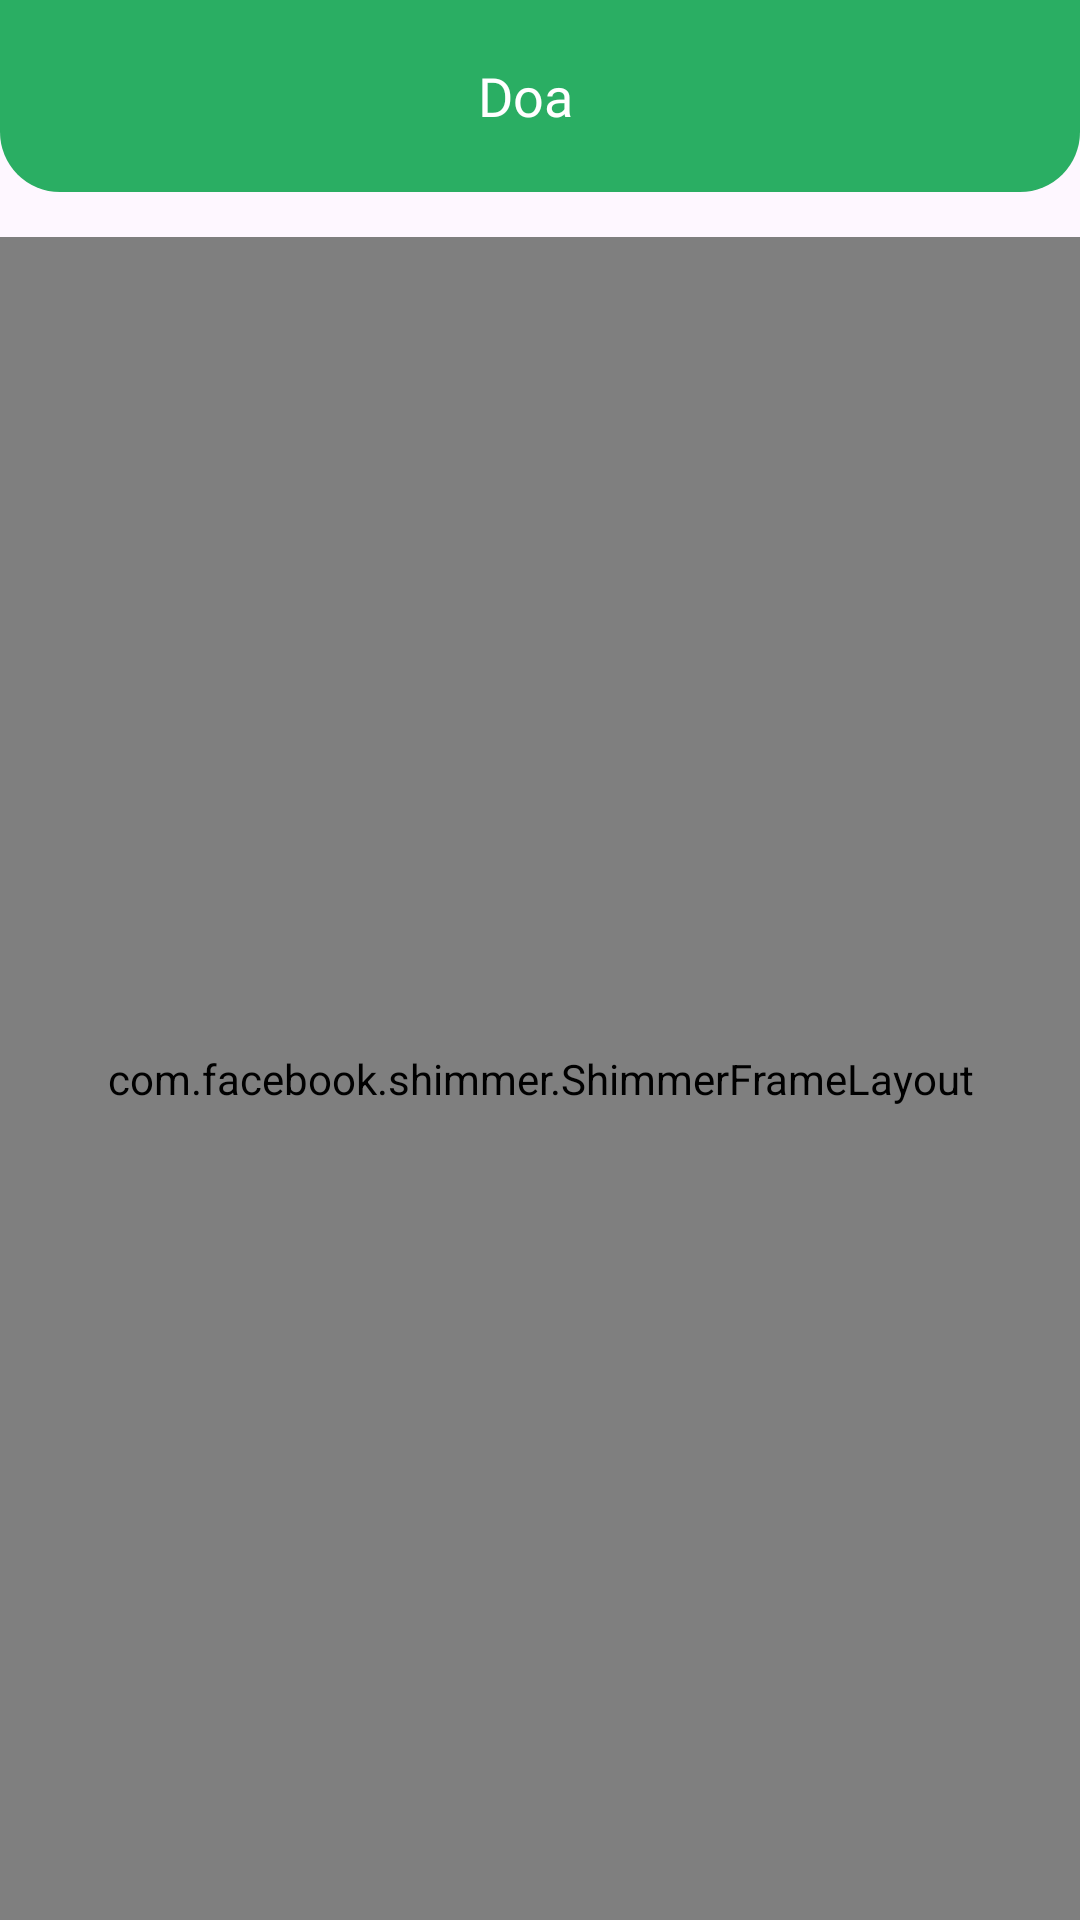

Layout XML and referenced resources for this Android screen:
<!-- AndroidManifest.xml: application theme Theme.Tajwidify -->
<!-- res/layout/fragment_sub_materi.xml -->
<?xml version="1.0" encoding="utf-8"?>
<androidx.constraintlayout.widget.ConstraintLayout xmlns:android="http://schemas.android.com/apk/res/android"
    xmlns:app="http://schemas.android.com/apk/res-auto"
    xmlns:tools="http://schemas.android.com/tools"
    android:layout_width="match_parent"
    android:layout_height="match_parent"
    tools:context=".ui.materi.submateri.SubMateriFragment">

    <include
        android:id="@+id/toolbar"
        android:layout_width="match_parent"
        android:layout_height="wrap_content"
        layout="@layout/custom_toolbar"
        app:layout_constraintEnd_toEndOf="parent"
        app:layout_constraintStart_toStartOf="parent"
        app:layout_constraintTop_toTopOf="parent" />

    <androidx.recyclerview.widget.RecyclerView
        android:id="@+id/rvSubMateri"
        android:layout_width="0dp"
        android:layout_height="0dp"
        android:layout_marginTop="20dp"
        app:layout_constraintBottom_toBottomOf="parent"
        app:layout_constraintEnd_toEndOf="parent"
        app:layout_constraintStart_toStartOf="parent"
        app:layout_constraintTop_toBottomOf="@+id/toolbar" />

    <com.facebook.shimmer.ShimmerFrameLayout
        android:id="@+id/shimmerFrame"
        android:layout_width="0dp"
        android:layout_height="0dp"
        android:layout_marginTop="15dp"
        app:layout_constraintBottom_toBottomOf="parent"
        app:layout_constraintEnd_toEndOf="parent"
        app:layout_constraintStart_toStartOf="parent"
        app:layout_constraintTop_toBottomOf="@+id/toolbar">

        <LinearLayout
            android:layout_width="match_parent"
            android:layout_height="wrap_content"
            android:orientation="vertical">

            <include layout="@layout/item_shimer"/>
            <include layout="@layout/item_shimer"/>
            <include layout="@layout/item_shimer"/>
            <include layout="@layout/item_shimer"/>
            <include layout="@layout/item_shimer"/>
        </LinearLayout>
    </com.facebook.shimmer.ShimmerFrameLayout>
</androidx.constraintlayout.widget.ConstraintLayout>
<!-- res/layout/custom_toolbar.xml (included above) -->
<?xml version="1.0" encoding="utf-8"?>
<androidx.appcompat.widget.Toolbar xmlns:android="http://schemas.android.com/apk/res/android"
    android:layout_width="match_parent"
    android:layout_height="wrap_content"
    android:background="@drawable/bg_toolbar">

    <ImageView
        android:id="@+id/nav_back"
        android:layout_width="wrap_content"
        android:layout_height="wrap_content"
        android:layout_margin="10dp"
        android:src="@drawable/ic_arrow_back"/>

    <TextView
        android:id="@+id/tv_toolbar_name"
        android:layout_width="wrap_content"
        android:layout_height="wrap_content"
        android:text="Doa"
        android:textAlignment="center"
        android:layout_marginEnd="10dp"
        android:fontFamily="@font/poppins_bold"
        android:layout_gravity="center_horizontal"
        android:textColor="@color/white"
        android:textSize="18sp"/>

</androidx.appcompat.widget.Toolbar>
<!-- res/layout/item_shimer.xml (included above) -->
<?xml version="1.0" encoding="utf-8"?>
<androidx.cardview.widget.CardView xmlns:android="http://schemas.android.com/apk/res/android"
    xmlns:app="http://schemas.android.com/apk/res-auto"
    android:layout_width="match_parent"
    android:layout_height="wrap_content"
    android:layout_marginStart="20dp"
    android:layout_marginBottom="15dp"
    android:layout_marginEnd="20dp"
    android:elevation="10dp"
    app:cardCornerRadius="22dp"
    app:cardMaxElevation="10dp">

    <androidx.constraintlayout.widget.ConstraintLayout
        android:layout_width="match_parent"
        android:layout_height="match_parent"
        android:background="@color/shimmer"
        android:padding="13dp">

        <ImageView
            android:id="@+id/ivMateri"
            android:layout_width="50dp"
            android:layout_height="50dp"
            android:scaleType="centerCrop"
            android:background="@color/shimmer"
            app:layout_constraintBottom_toBottomOf="parent"
            app:layout_constraintStart_toStartOf="parent"
            app:layout_constraintTop_toTopOf="parent" />

        <TextView
            android:id="@+id/tvTitle"
            android:layout_width="240dp"
            android:layout_height="wrap_content"
            android:fontFamily="@font/poppins_bold"
            android:padding="10dp"
            android:background="@color/shimmer"
            android:layout_marginStart="12dp"
            android:textColor="@color/green"
            app:layout_constraintBottom_toBottomOf="parent"
            app:layout_constraintStart_toEndOf="@+id/ivMateri"
            app:layout_constraintTop_toTopOf="parent" />
    </androidx.constraintlayout.widget.ConstraintLayout>
</androidx.cardview.widget.CardView>
<!-- resources referenced by this layout -->
<resources>
  <color name="green">#2AAE63</color>
  <color name="shimmer">#C2C2C2</color>
  <color name="white">#FFFFFFFF</color>
  <!-- drawable bg_toolbar (drawable) -->
  <?xml version="1.0" encoding="utf-8"?>
  <shape xmlns:android="http://schemas.android.com/apk/res/android"
      android:shape="rectangle">
  
      <solid
          android:color="@color/green"/>
  
      <corners
          android:bottomLeftRadius="20dp"
          android:bottomRightRadius="20dp"/>
  
  </shape>
  <style name="Theme.Tajwidify" parent="Base.Theme.Tajwidify" />
  <style name="Base.Theme.Tajwidify" parent="Theme.Material3.Light.NoActionBar">
          <item name="colorPrimary">@color/green</item>
          <item name="colorOnPrimary">@color/white</item>
          
          <item name="colorSecondary">@color/green_light</item>
          <item name="colorOnSecondary">@color/white</item>
          
          <item name="android:statusBarColor">?attr/colorPrimaryVariant</item>
      </style>
  <color name="green_light">#00FF0D</color>
</resources>
